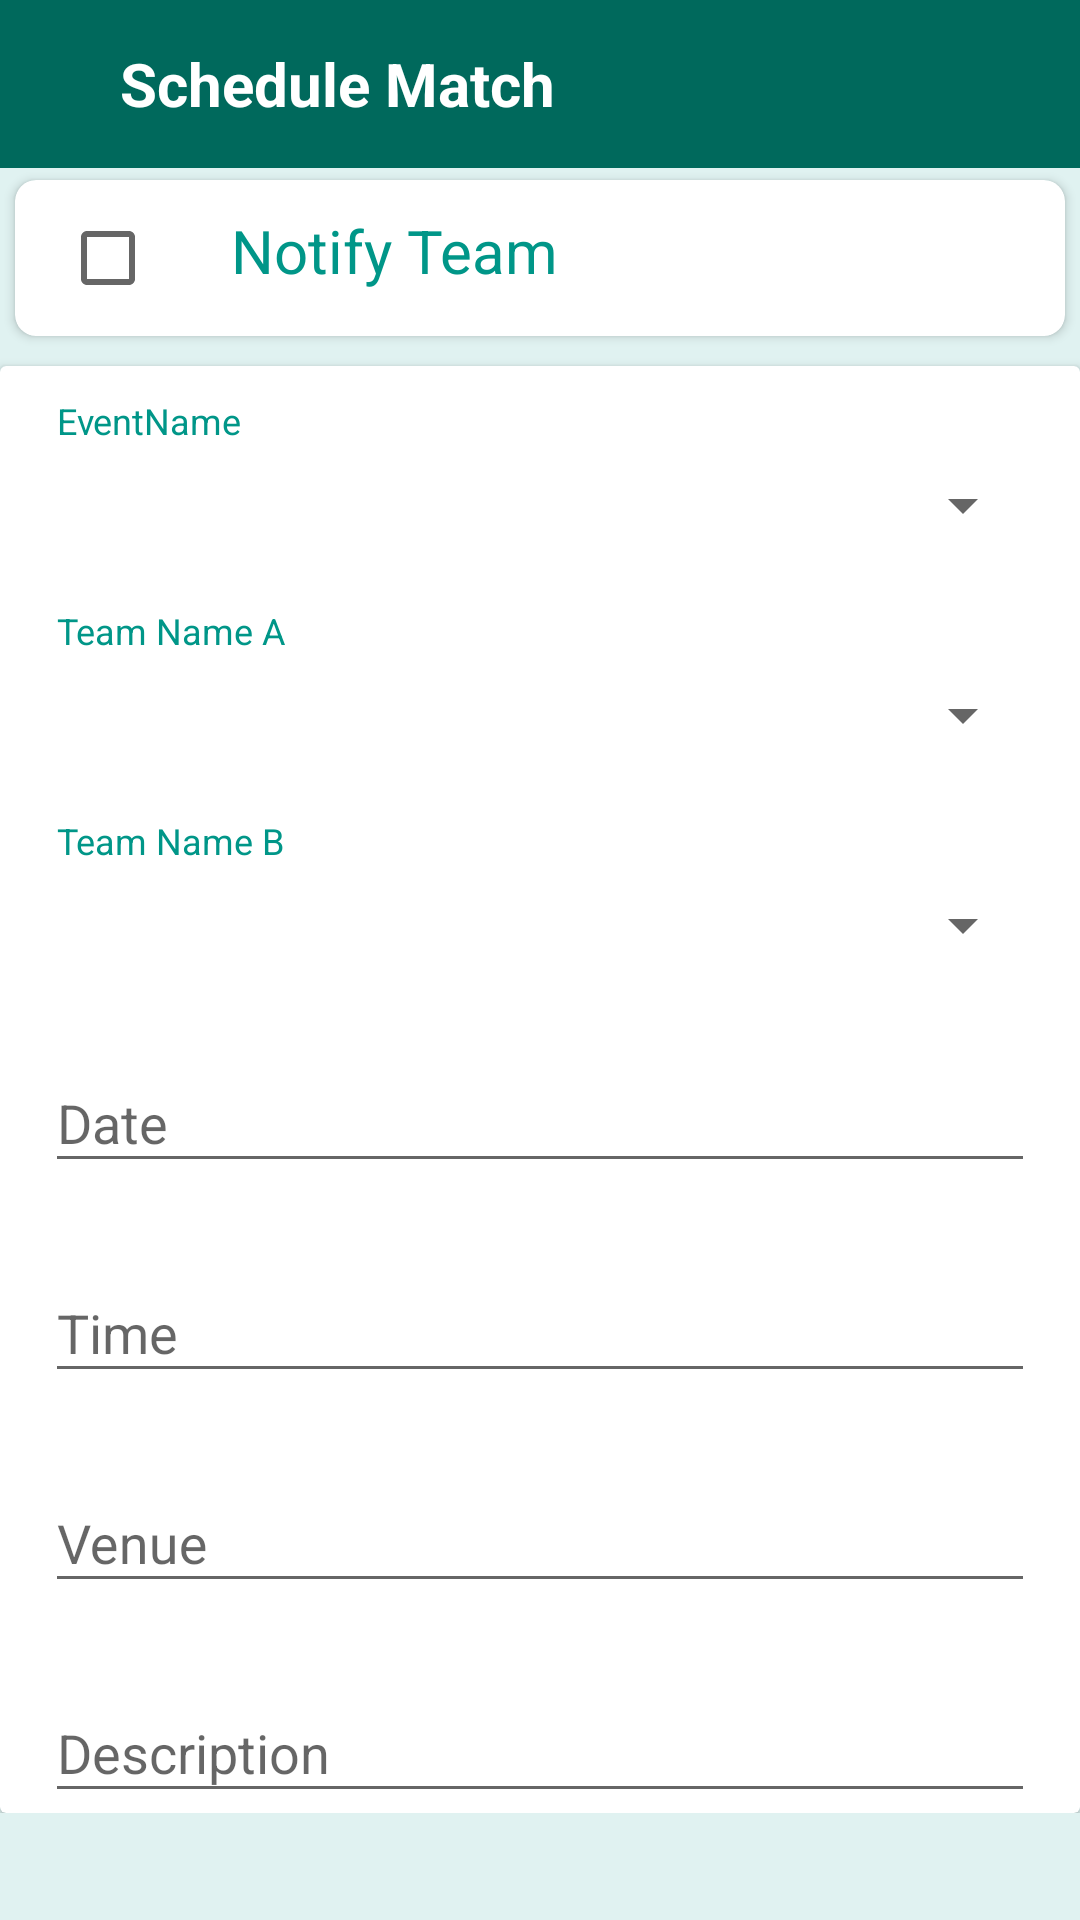

Reconstruct the res/layout file that produces this screen, plus the resources it refers to.
<!-- AndroidManifest.xml: application theme AppTheme -->
<!-- res/layout/activity_schedule_match.xml -->
<?xml version="1.0" encoding="utf-8"?>
<RelativeLayout xmlns:android="http://schemas.android.com/apk/res/android"
    xmlns:app="http://schemas.android.com/apk/res-auto"
    xmlns:tools="http://schemas.android.com/tools"
    android:layout_width="match_parent"
    android:layout_height="match_parent"
    tools:context="com.example.dell.teamup.ScheduleMatch"
    android:background="#E0F2F1">



    <ScrollView
        android:layout_width="match_parent"
        android:layout_height="match_parent">

        <RelativeLayout
            android:layout_width="match_parent"
            android:layout_height="wrap_content">

            <android.support.v7.widget.Toolbar
                android:id="@+id/matchtoolbar"
                android:layout_width="match_parent"
                android:background="?colorPrimary"
                android:layout_height="?actionBarSize">


                <TextView
                    android:id="@+id/teamregister"
                    android:layout_width="wrap_content"
                    android:layout_height="wrap_content"
                    android:text="Schedule Match"
                    android:textColor="@color/white"
                    android:textSize="20dp"
                    android:textStyle="bold"
                    android:gravity="center_horizontal"
                    android:layout_marginLeft="40dp"/>
                <ImageView
                    android:layout_width="wrap_content"
                    android:id="@+id/icon_submit"
                    android:layout_marginLeft="120dp"
                    android:src="@drawable/ic_check_black_24dp"
                    android:layout_height="match_parent" />
            </android.support.v7.widget.Toolbar>

            <android.support.v7.widget.CardView
                android:id="@+id/notify"
                android:layout_width="match_parent"
                android:layout_height="wrap_content"
                android:paddingLeft="15dp"
                android:paddingRight="15dp"
                android:layout_marginTop="60dp"
                android:layout_marginBottom="10dp"
                app:cardCornerRadius="7dp"
                android:foregroundGravity="center_vertical"
                android:layout_marginLeft="5dp"
                android:layout_marginRight="5dp">

                <CheckBox
                    android:id="@+id/notifyteam"
                    android:layout_width="match_parent"
                    android:layout_height="wrap_content"
                    android:text="     Notify Team"
                    android:layout_marginTop="10dp"
                    android:layout_marginLeft="10dp"
                    android:textSize="20dp"
                    android:textColor="@color/seagreen"
                    android:gravity="left"
                    android:layout_marginBottom="10dp"
                    android:layout_gravity="center_horizontal"/>
            </android.support.v7.widget.CardView>

            <android.support.v7.widget.CardView
                android:layout_width="match_parent"
                android:layout_height="wrap_content"
                android:layout_below="@+id/notify">

                <android.support.design.widget.TextInputLayout
                    android:id="@+id/eventname"
                    android:layout_width="match_parent"
                    android:layout_height="wrap_content"
                    android:layout_marginTop="10dp"
                    android:layout_marginRight="15dp"
                    android:layout_marginLeft="15dp">

                    <TextView
                        android:layout_width="match_parent"
                        android:layout_height="wrap_content"
                        android:text="EventName"
                        android:textColor="@color/seagreen"
                        style="@style/InputLabel" />

                    <Spinner
                        android:id="@+id/eventspinner"
                        android:layout_width="match_parent"
                        android:layout_height="wrap_content">


                    </Spinner>


                </android.support.design.widget.TextInputLayout>

                <android.support.design.widget.TextInputLayout
                    android:id="@+id/teamname1"
                    android:layout_width="match_parent"
                    android:layout_height="wrap_content"
                    android:layout_marginTop="80dp"
                    android:layout_marginRight="15dp"
                    android:layout_marginLeft="15dp">

                    <TextView
                        android:layout_width="match_parent"
                        android:layout_height="wrap_content"
                        android:text="Team Name A"
                        android:textColor="@color/seagreen"
                        style="@style/InputLabel" />

                    <Spinner
                        android:id="@+id/teamname1spinner"
                        android:layout_width="match_parent"
                        android:layout_height="wrap_content">
                    </Spinner>


                </android.support.design.widget.TextInputLayout>

                <android.support.design.widget.TextInputLayout
                    android:id="@+id/teamname2"
                    android:layout_width="match_parent"
                    android:layout_height="wrap_content"
                    android:layout_marginTop="150dp"
                    android:layout_marginRight="15dp"
                    android:layout_marginLeft="15dp">

                    <TextView
                        android:layout_width="match_parent"
                        android:layout_height="wrap_content"
                        android:text="Team Name B"
                        android:textColor="@color/seagreen"
                        style="@style/InputLabel" />

                    <Spinner
                        android:id="@+id/teamname2spinner"
                        android:layout_width="match_parent"
                        android:layout_height="wrap_content">
                    </Spinner>


                </android.support.design.widget.TextInputLayout>
                <android.support.design.widget.TextInputLayout
                    android:id="@+id/input_layout_date"
                    android:layout_width="match_parent"
                    android:layout_height="wrap_content"
                    android:layout_marginTop="220dp"
                    android:layout_marginLeft="15dp"
                    android:layout_marginRight="15dp">

                    <EditText
                        android:id="@+id/datepick"
                        android:textColor="#00695C"
                        android:textColorHint="@color/seagreen"
                        android:layout_width="match_parent"
                        android:layout_height="wrap_content"
                        android:hint="Date"/>
                </android.support.design.widget.TextInputLayout>

                <ImageView
                    android:id="@+id/downarrow"
                    android:layout_width="wrap_content"
                    android:layout_height="wrap_content"
                    android:src="@drawable/ic_arrow_drop_down_black_24dp"
                    android:layout_below="@+id/input_layout_address"
                    android:layout_marginTop="240dp"
                    android:layout_marginLeft="350dp"
                    android:layout_alignParentRight="true"
                    android:layout_marginRight="15dp"/>

                <android.support.design.widget.TextInputLayout
                    android:id="@+id/input_layout_time"
                    android:layout_width="match_parent"
                    android:layout_height="wrap_content"
                    android:layout_marginTop="290dp"
                    android:layout_marginLeft="15dp"
                    android:layout_marginRight="15dp">

                    <EditText
                        android:id="@+id/timepick"
                        android:layout_width="match_parent"
                        android:layout_height="wrap_content"
                        android:textColor="#00695C"
                        android:textColorHint="@color/seagreen"
                        android:hint="Time"/>
                </android.support.design.widget.TextInputLayout>
                <ImageView
                    android:id="@+id/downarrow1"
                    android:layout_width="wrap_content"
                    android:layout_height="wrap_content"
                    android:src="@drawable/ic_arrow_drop_down_black_24dp"
                    android:layout_below="@+id/input_layout_address"
                    android:layout_marginTop="310dp"
                    android:layout_marginLeft="350dp"
                    android:layout_alignParentRight="true"
                    android:layout_marginRight="15dp"/>


                <android.support.design.widget.TextInputLayout
                    android:id="@+id/input_layout_venue"
                    android:layout_width="match_parent"
                    android:layout_height="wrap_content"
                    android:layout_marginTop="360dp"
                    android:layout_marginLeft="15dp"
                    android:layout_marginRight="15dp">

                    <EditText
                        android:id="@+id/venue"
                        android:layout_width="match_parent"
                        android:layout_height="wrap_content"
                        android:textColorHint="@color/seagreen"
                        android:textColor="#00695C"
                        android:hint="Venue"/>
                </android.support.design.widget.TextInputLayout>
                <android.support.design.widget.TextInputLayout
                    android:id="@+id/input_layout_description"
                    android:layout_width="match_parent"
                    android:layout_height="wrap_content"
                    android:layout_marginTop="430dp"
                    android:layout_marginLeft="15dp"
                    android:layout_marginRight="15dp">

                    <EditText
                        android:id="@+id/description"
                        android:layout_width="match_parent"
                        android:layout_height="wrap_content"
                        android:textColorHint="@color/seagreen"
                        android:textColor="#00695C"
                        android:hint="Description"/>
                </android.support.design.widget.TextInputLayout>





            </android.support.v7.widget.CardView>





        </RelativeLayout>
    </ScrollView>

</RelativeLayout>
<!-- resources referenced by this layout -->
<resources>
  <color name="seagreen">#009688</color>
  <color name="white">#ffffff</color>
  <style name="InputLabel" parent="TextAppearance.AppCompat.Caption">
          <item name="android:paddingBottom">@dimen/input_label_vertical_spacing</item>
          <item name="android:paddingLeft">@dimen/input_label_horizontal_spacing</item>
          <item name="android:paddingRight">@dimen/input_label_horizontal_spacing</item>
      </style>
  <style name="AppTheme" parent="Theme.AppCompat.Light.DarkActionBar">
          
          <item name="colorPrimary">@color/colorPrimary</item>
          <item name="colorPrimaryDark">@color/colorPrimaryDark</item>
          <item name="colorAccent">@color/colorAccent</item>
      </style>
  <dimen name="input_label_vertical_spacing">8dp</dimen>
  <dimen name="input_label_horizontal_spacing">4dp</dimen>
  <color name="colorPrimary">#00695C</color>
  <color name="colorPrimaryDark">#004D40</color>
  <color name="colorAccent">#00897B</color>
</resources>
